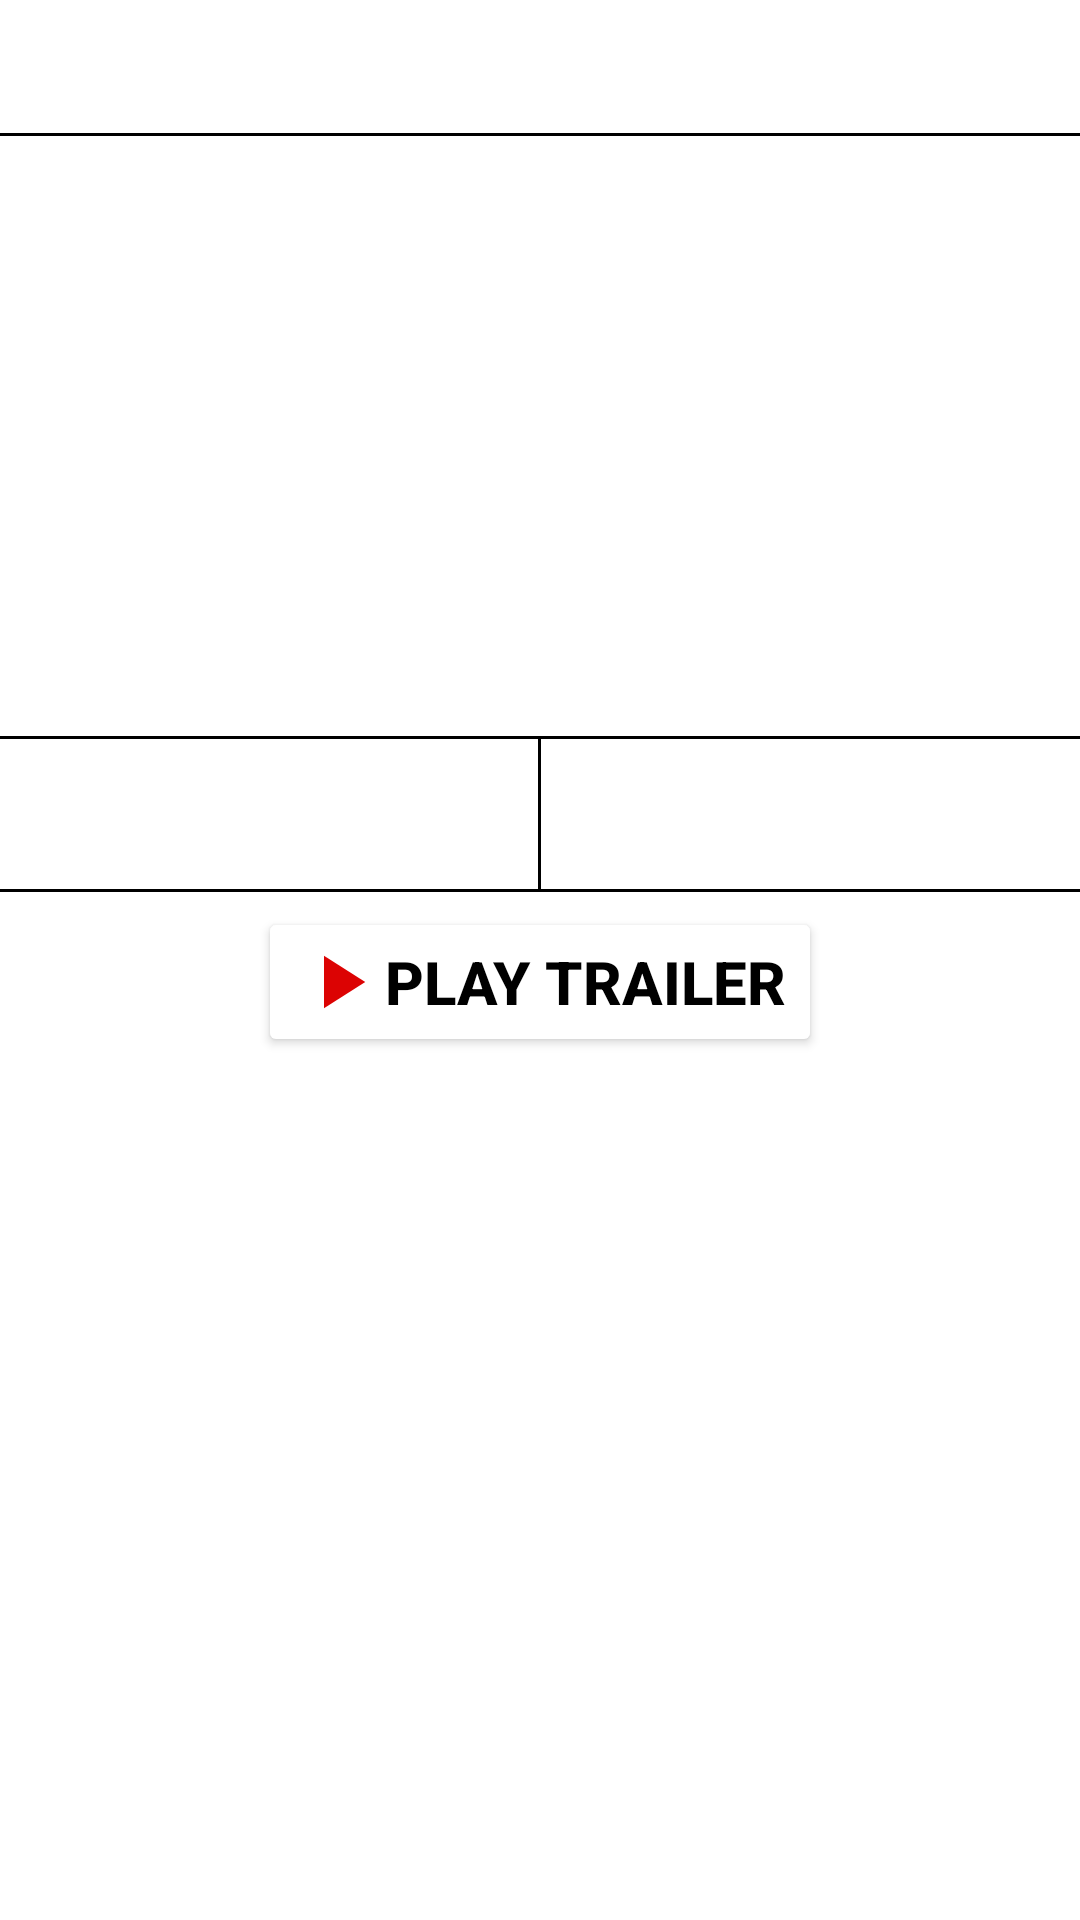

This screen was rendered from an Android layout file. Write that file and the resources it references.
<!-- AndroidManifest.xml: application theme Theme.My_WishList -->
<!-- res/layout/dialog_specific_movie.xml -->
<?xml version="1.0" encoding="utf-8"?>
<LinearLayout xmlns:android="http://schemas.android.com/apk/res/android"
    android:layout_width="wrap_content"
    android:layout_height="wrap_content"
    android:orientation="vertical"
    xmlns:app="http://schemas.android.com/apk/res-auto">

            <TextView
                android:id="@+id/movieTitle"
                android:layout_width="wrap_content"
                android:layout_height="wrap_content"
                android:layout_gravity="center"
                android:textColor="@color/black"
                android:textSize="18sp"
                android:textStyle="bold"
                android:layout_margin="10dp"/>

            <View
                android:layout_width="match_parent"
                android:layout_height="1dp"
                android:background="@color/black"/>

            <ScrollView
                android:layout_width="match_parent"
                android:layout_height="200dp"
                android:fillViewport="true"
                android:scrollbars="vertical">

                <TextView
                    android:id="@+id/movieDescription"
                    android:layout_width="match_parent"
                    android:layout_height="wrap_content"
                    android:padding="5dp"
                    android:textColor="@color/black"
                    android:textSize="18sp" />

            </ScrollView>

            <View
                android:layout_width="match_parent"
                android:layout_height="1dp"
                android:background="@color/black" />

            <LinearLayout
                android:layout_width="match_parent"
                android:layout_height="50dp"
                android:orientation="horizontal">

                <TextView
                    android:id="@+id/movieLenght"
                    android:layout_width="0dp"
                    android:layout_height="match_parent"
                    android:layout_weight="1"
                    android:gravity="center"
                    android:textColor="@color/black"
                    android:textSize="18sp" />

                <View
                    android:layout_width="1dp"
                    android:layout_height="match_parent"
                    android:background="@color/black" />

                <ScrollView
                    android:layout_width="0dp"
                    android:layout_height="match_parent"
                    android:layout_weight="1"
                    android:fillViewport="true"
                    android:scrollbars="vertical">

                    <TextView
                        android:id="@+id/movieGenre"
                        android:layout_width="match_parent"
                        android:layout_height="match_parent"
                        android:gravity="center"
                        android:textColor="@color/black"
                        android:textSize="18sp" />

                </ScrollView>

            </LinearLayout>

    <View
        android:layout_width="match_parent"
        android:layout_height="1dp"
        android:background="@color/black" />

    <Button
                android:id="@+id/trailer"
                android:layout_width="wrap_content"
                android:layout_height="wrap_content"
                android:backgroundTint="@color/white"
                android:text="Play Trailer"
                android:drawableLeft="@drawable/baseline_play__red_arrow_24"
                android:textColor="@color/black"
                android:textSize="20sp"
                android:textStyle="bold"
                android:layout_margin="5dp"
                android:layout_gravity="center"/>


</LinearLayout>
<!-- resources referenced by this layout -->
<resources>
  <color name="black">#FF000000</color>
  <color name="white">#FFFFFFFF</color>
  <!-- drawable baseline_play__red_arrow_24 (drawable) -->
  <vector android:height="30dp" android:tint="#DC0303"
      android:viewportHeight="24" android:viewportWidth="24"
      android:width="30dp" xmlns:android="http://schemas.android.com/apk/res/android">
      <path android:fillColor="@android:color/white" android:pathData="M8,5v14l11,-7z"/>
  </vector>
  <style name="Theme.My_WishList" parent="Theme.MaterialComponents.DayNight.NoActionBar">
          
          <item name="colorPrimary">@color/black</item>
          <item name="colorPrimaryVariant">@color/black</item>
          <item name="colorOnPrimary">@color/white</item>
          
          <item name="colorSecondary">@color/teal_200</item>
          <item name="colorSecondaryVariant">@color/teal_700</item>
          <item name="colorOnSecondary">@color/black</item>
          
          <item name="android:statusBarColor">?attr/colorPrimaryVariant</item>
          
      </style>
  <color name="teal_200">#FF03DAC5</color>
  <color name="teal_700">#FF018786</color>
</resources>
